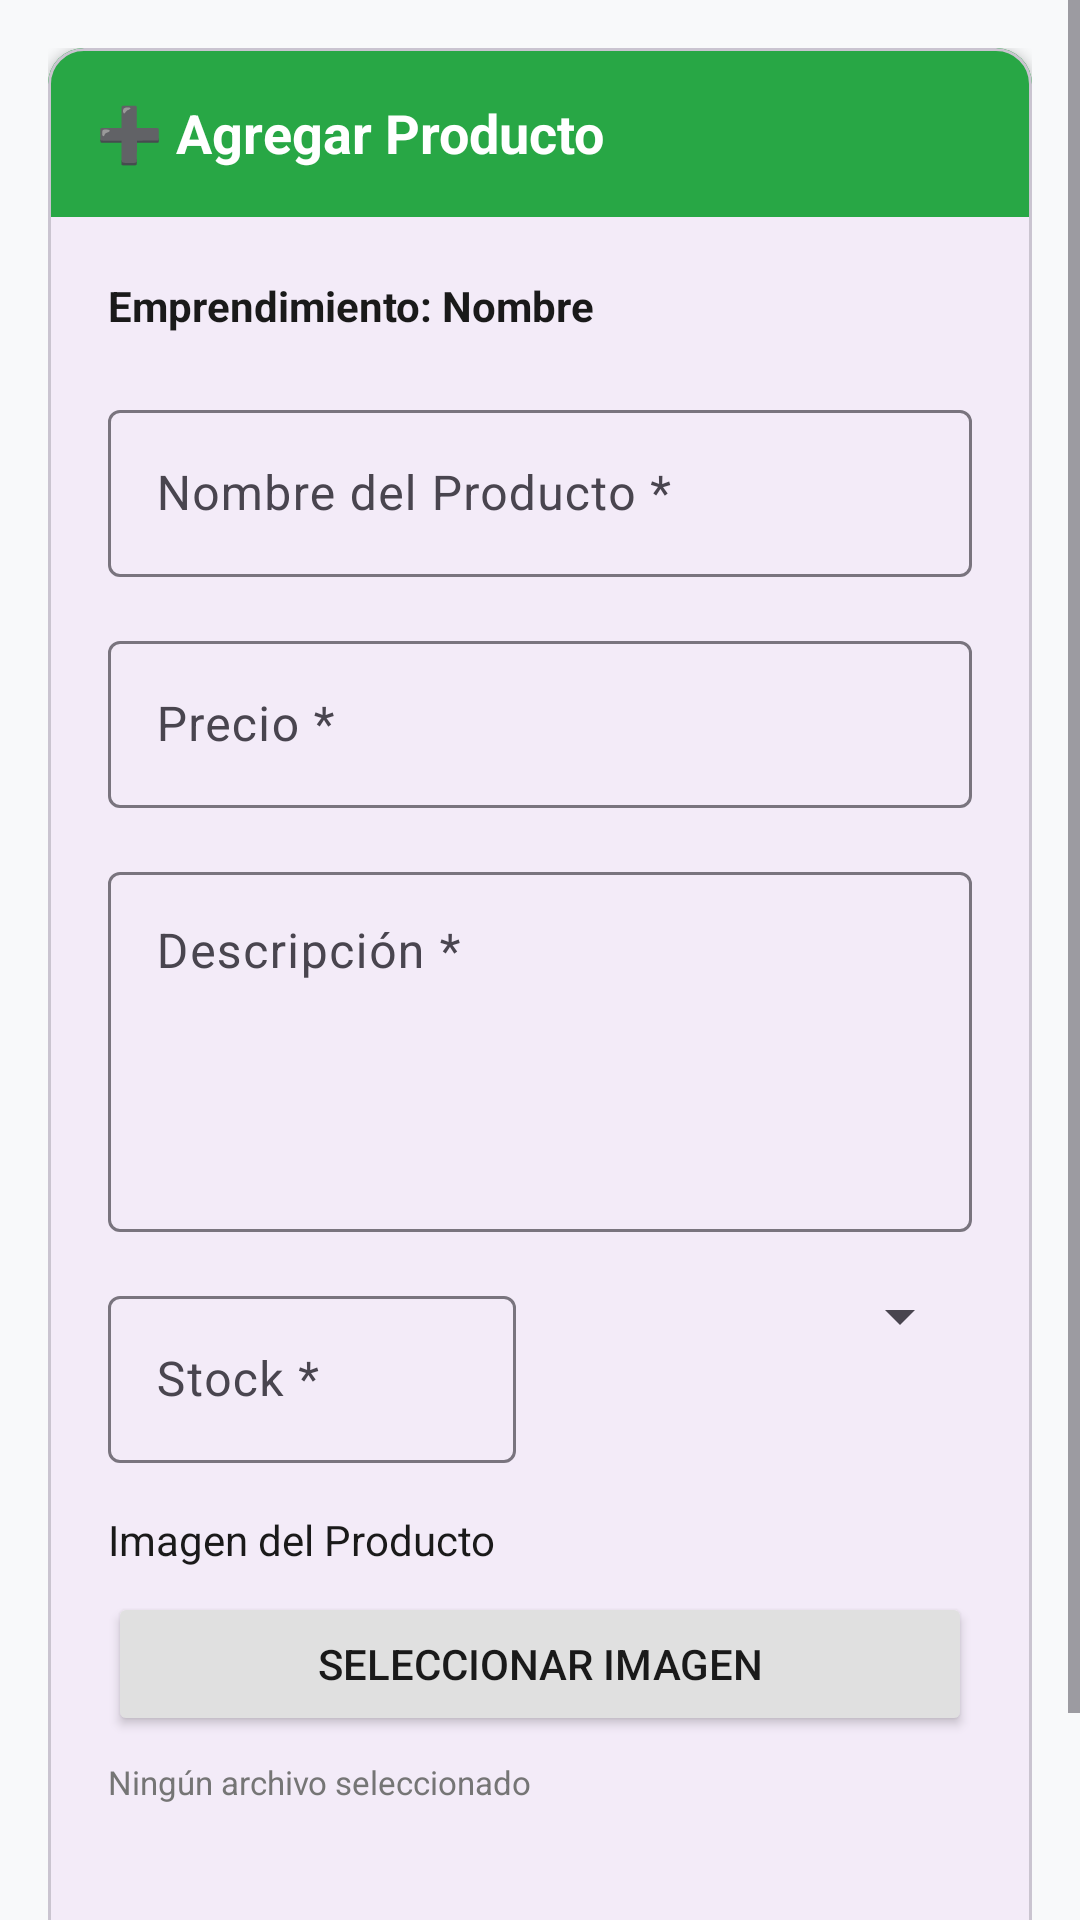

The Android layout XML behind this screen, and the referenced resources:
<!-- AndroidManifest.xml: application theme Theme.ImpulsoLocalMovil -->
<!-- res/layout/activity_agregar_producto.xml -->
<?xml version="1.0" encoding="utf-8"?>
<ScrollView xmlns:android="http://schemas.android.com/apk/res/android"
    xmlns:app="http://schemas.android.com/apk/res-auto"
    android:layout_width="match_parent"
    android:layout_height="match_parent"
    android:background="#f8f9fa"
    android:fillViewport="true">

    <LinearLayout
        android:layout_width="match_parent"
        android:layout_height="wrap_content"
        android:orientation="vertical"
        android:padding="16dp">

        <com.google.android.material.card.MaterialCardView
            android:layout_width="match_parent"
            android:layout_height="wrap_content"
            app:cardCornerRadius="12dp"
            app:cardElevation="2dp">

            <LinearLayout
                android:layout_width="match_parent"
                android:layout_height="wrap_content"
                android:orientation="vertical">

                
                <LinearLayout
                    android:layout_width="match_parent"
                    android:layout_height="wrap_content"
                    android:padding="16dp"
                    android:background="@color/success"
                    android:gravity="center_vertical">

                    <TextView
                        android:layout_width="0dp"
                        android:layout_height="wrap_content"
                        android:layout_weight="1"
                        android:text="➕ Agregar Producto"
                        android:textSize="18sp"
                        android:textStyle="bold"
                        android:textColor="@android:color/white" />

                </LinearLayout>

                
                <LinearLayout
                    android:layout_width="match_parent"
                    android:layout_height="wrap_content"
                    android:orientation="vertical"
                    android:padding="20dp">

                    <TextView
                        android:id="@+id/tvEmprendimiento"
                        android:layout_width="wrap_content"
                        android:layout_height="wrap_content"
                        android:text="Emprendimiento: Nombre"
                        android:textSize="14sp"
                        android:textStyle="bold"
                        android:textColor="@color/text_primary"
                        android:layout_marginBottom="20dp" />

                    
                    <com.google.android.material.textfield.TextInputLayout
                        android:layout_width="match_parent"
                        android:layout_height="wrap_content"
                        android:layout_marginBottom="16dp"
                        style="@style/Widget.Material3.TextInputLayout.OutlinedBox">

                        <com.google.android.material.textfield.TextInputEditText
                            android:id="@+id/etNombreProducto"
                            android:layout_width="match_parent"
                            android:layout_height="wrap_content"
                            android:hint="Nombre del Producto *"
                            android:inputType="textPersonName" />

                    </com.google.android.material.textfield.TextInputLayout>

                    
                    <com.google.android.material.textfield.TextInputLayout
                        android:layout_width="match_parent"
                        android:layout_height="wrap_content"
                        android:layout_marginBottom="16dp"
                        style="@style/Widget.Material3.TextInputLayout.OutlinedBox">

                        <com.google.android.material.textfield.TextInputEditText
                            android:id="@+id/etPrecio"
                            android:layout_width="match_parent"
                            android:layout_height="wrap_content"
                            android:hint="Precio *"
                            android:inputType="numberDecimal" />

                    </com.google.android.material.textfield.TextInputLayout>

                    
                    <com.google.android.material.textfield.TextInputLayout
                        android:layout_width="match_parent"
                        android:layout_height="wrap_content"
                        android:layout_marginBottom="16dp"
                        style="@style/Widget.Material3.TextInputLayout.OutlinedBox">

                        <com.google.android.material.textfield.TextInputEditText
                            android:id="@+id/etDescripcion"
                            android:layout_width="match_parent"
                            android:layout_height="120dp"
                            android:hint="Descripción *"
                            android:gravity="top"
                            android:inputType="textMultiLine" />

                    </com.google.android.material.textfield.TextInputLayout>

                    
                    <LinearLayout
                        android:layout_width="match_parent"
                        android:layout_height="wrap_content"
                        android:orientation="horizontal"
                        android:layout_marginBottom="16dp">

                        <com.google.android.material.textfield.TextInputLayout
                            android:layout_width="0dp"
                            android:layout_height="wrap_content"
                            android:layout_weight="1"
                            android:layout_marginEnd="8dp"
                            style="@style/Widget.Material3.TextInputLayout.OutlinedBox">

                            <com.google.android.material.textfield.TextInputEditText
                                android:id="@+id/etStock"
                                android:layout_width="match_parent"
                                android:layout_height="wrap_content"
                                android:hint="Stock *"
                                android:inputType="number" />

                        </com.google.android.material.textfield.TextInputLayout>

                        <com.google.android.material.textfield.TextInputLayout
                            android:layout_width="0dp"
                            android:layout_height="wrap_content"
                            android:layout_weight="1"
                            android:layout_marginStart="8dp"
                            style="@style/Widget.Material3.TextInputLayout.OutlinedBox">

                            <Spinner
                                android:id="@+id/spinnerEstado"
                                android:layout_width="match_parent"
                                android:layout_height="wrap_content" />

                        </com.google.android.material.textfield.TextInputLayout>

                    </LinearLayout>

                    
                    <TextView
                        android:layout_width="wrap_content"
                        android:layout_height="wrap_content"
                        android:text="Imagen del Producto"
                        android:textSize="14sp"
                        android:textColor="@color/text_primary"
                        android:layout_marginBottom="8dp" />

                    <Button
                        android:id="@+id/btnSeleccionarImagen"
                        android:layout_width="match_parent"
                        android:layout_height="48dp"
                        android:text="Seleccionar Imagen"
                        android:backgroundTint="@color/gray_light"
                        android:textColor="@color/text_primary"
                        android:layout_marginBottom="8dp" />

                    <TextView
                        android:id="@+id/tvNombreArchivo"
                        android:layout_width="wrap_content"
                        android:layout_height="wrap_content"
                        android:text="Ningún archivo seleccionado"
                        android:textSize="11sp"
                        android:textColor="@color/text_secondary"
                        android:layout_marginBottom="20dp" />

                    
                    <LinearLayout
                        android:layout_width="match_parent"
                        android:layout_height="wrap_content"
                        android:orientation="horizontal"
                        android:gravity="center"
                        android:layout_marginTop="16dp">

                        <Button
                            android:id="@+id/btnCancelar"
                            android:layout_width="0dp"
                            android:layout_height="44dp"
                            android:layout_weight="1"
                            android:text="Cancelar"
                            android:backgroundTint="@color/gray_light"
                            android:textColor="@color/text_primary"
                            android:layout_marginEnd="8dp" />

                        <Button
                            android:id="@+id/btnGuardar"
                            android:layout_width="0dp"
                            android:layout_height="44dp"
                            android:layout_weight="1"
                            android:text="Agregar Producto"
                            android:backgroundTint="@color/success"
                            android:textColor="@android:color/white"
                            android:layout_marginStart="8dp" />

                    </LinearLayout>

                </LinearLayout>

            </LinearLayout>

        </com.google.android.material.card.MaterialCardView>

    </LinearLayout>

</ScrollView>
<!-- resources referenced by this layout -->
<resources>
  <color name="gray_light">#E0E0E0</color>
  <color name="success">#28a745</color>
  <color name="text_primary">#1A1A1A</color>
  <color name="text_secondary">#757575</color>
  <style name="Theme.ImpulsoLocalMovil" parent="Base.Theme.ImpulsoLocalMovil" />
  <style name="Base.Theme.ImpulsoLocalMovil" parent="Theme.Material3.DayNight.NoActionBar">
          
          
      </style>
</resources>
